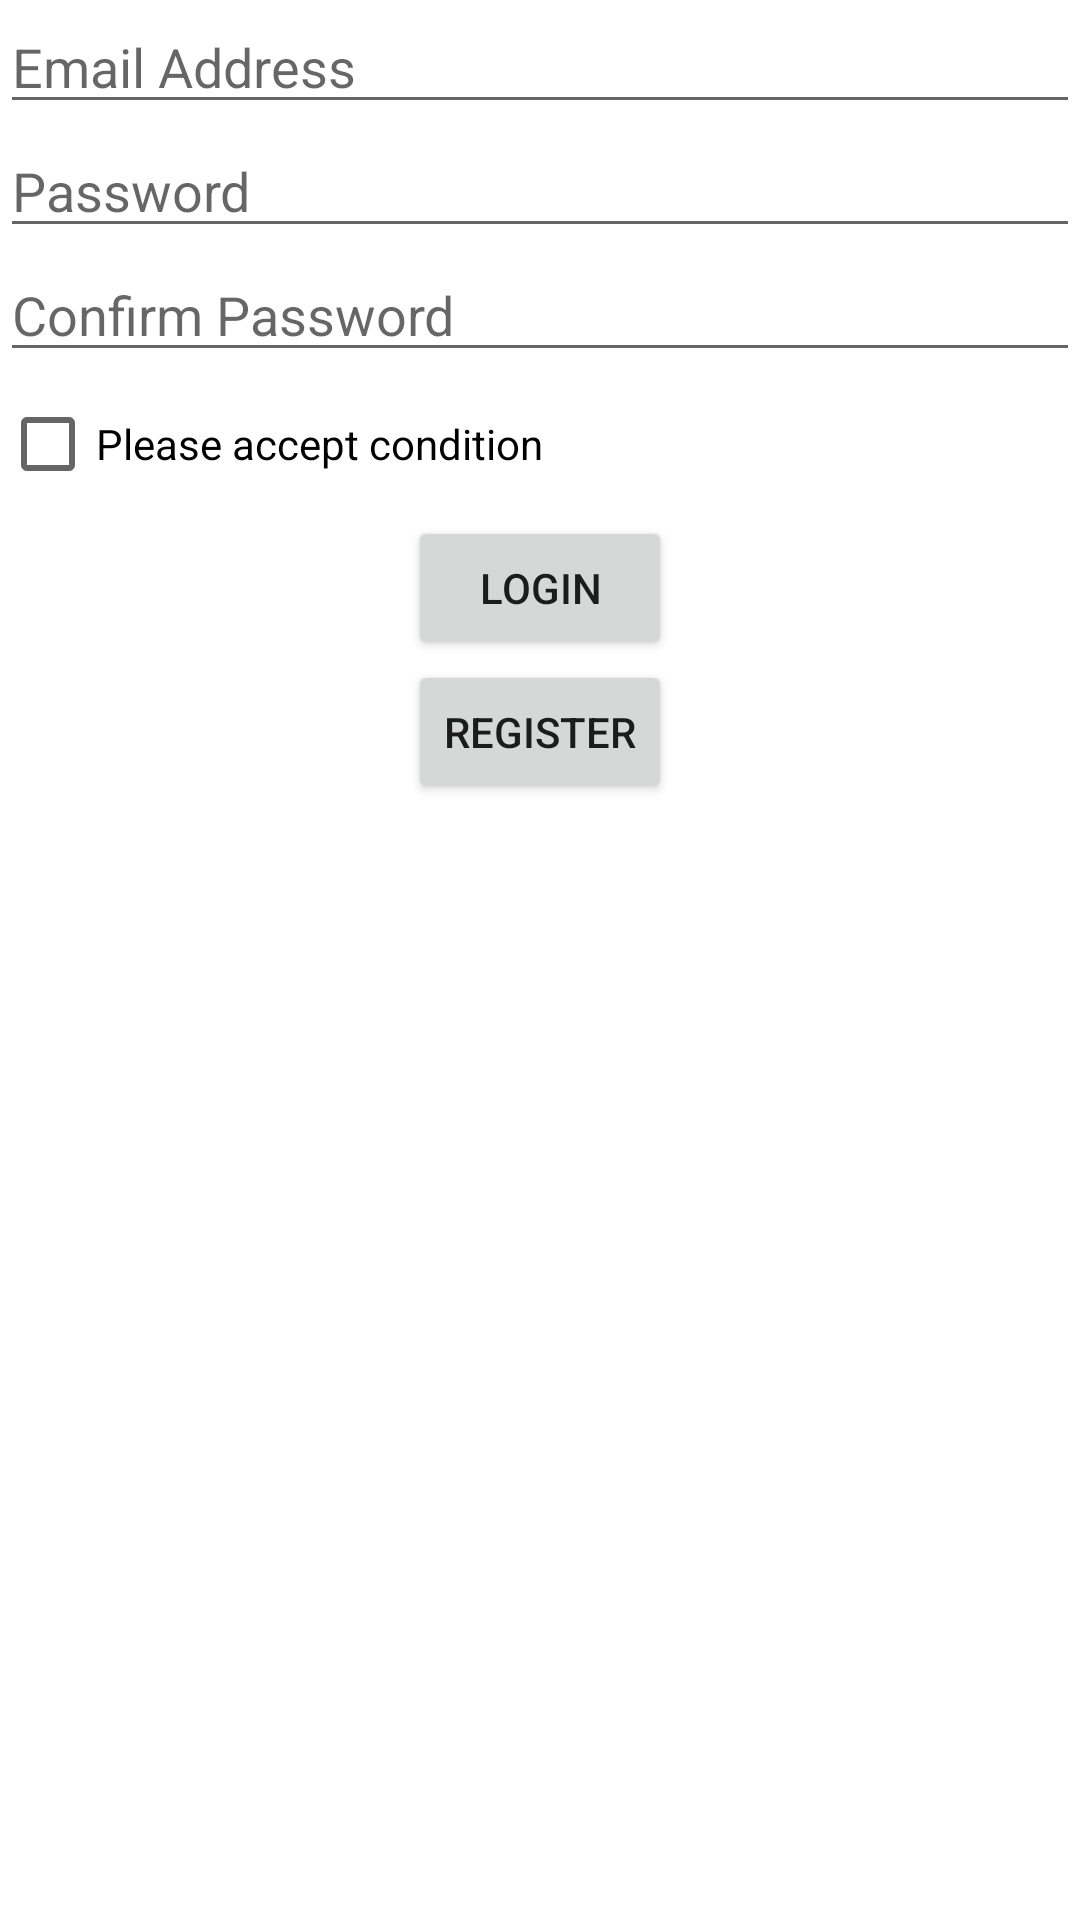

Android layout source for this screen:
<!-- AndroidManifest.xml: application theme AppTheme -->
<!-- res/layout/auth_fragment_login.xml -->
<?xml version="1.0" encoding="utf-8"?>
<androidx.constraintlayout.widget.ConstraintLayout xmlns:android="http://schemas.android.com/apk/res/android"
    android:layout_width="match_parent"
    android:layout_height="match_parent"
    xmlns:app="http://schemas.android.com/apk/res-auto">

    <androidx.appcompat.widget.AppCompatEditText
        android:layout_width="0dp"
        android:id="@+id/editTextEmail"
        app:layout_constraintStart_toStartOf="parent"
        app:layout_constraintEnd_toEndOf="parent"
        android:hint="@string/hint_email_address"
        app:layout_constraintTop_toTopOf="parent"
        android:inputType="textEmailAddress"
        android:layout_height="wrap_content"/>

    <androidx.appcompat.widget.AppCompatEditText
        android:layout_width="0dp"
        android:id="@+id/editTextPassword"
        app:layout_constraintStart_toStartOf="parent"
        app:layout_constraintEnd_toEndOf="parent"
        android:hint="@string/hint_password"
        android:inputType="textPassword"
        app:layout_constraintTop_toBottomOf="@+id/editTextEmail"
        android:layout_height="wrap_content"/>

    <androidx.appcompat.widget.AppCompatEditText
        android:layout_width="0dp"
        android:id="@+id/editTextConfirmPassword"
        app:layout_constraintStart_toStartOf="parent"
        app:layout_constraintEnd_toEndOf="parent"
        android:inputType="textPassword"
        android:hint="@string/hint_confirm_password"
        app:layout_constraintTop_toBottomOf="@+id/editTextPassword"
        android:layout_height="wrap_content"/>

    <androidx.appcompat.widget.AppCompatCheckBox
        android:layout_width="wrap_content"
        android:text="@string/label_please_accept_condition"
        app:layout_constraintStart_toStartOf="parent"
        app:layout_constraintTop_toBottomOf="@+id/editTextConfirmPassword"
        android:id="@+id/checkBoxTC"
        android:layout_height="wrap_content"/>

    <androidx.appcompat.widget.AppCompatButton
        android:id="@+id/buttonLogin"
        android:layout_width="wrap_content"
        app:layout_constraintStart_toStartOf="parent"
        app:layout_constraintEnd_toEndOf="parent"
        android:layout_height="wrap_content"
        app:layout_constraintTop_toBottomOf="@+id/checkBoxTC"
        android:text="@string/button_login" />

    <androidx.appcompat.widget.AppCompatButton
        android:id="@+id/buttonRegister"
        android:layout_width="wrap_content"
        app:layout_constraintStart_toStartOf="parent"
        app:layout_constraintEnd_toEndOf="parent"
        android:layout_height="wrap_content"
        app:layout_constraintTop_toBottomOf="@+id/buttonLogin"
        android:text="@string/button_register" />

</androidx.constraintlayout.widget.ConstraintLayout>
<!-- resources referenced by this layout -->
<resources>
  <string name="button_login">Login</string>
  <string name="button_register">Register</string>
  <string name="hint_confirm_password">Confirm Password</string>
  <string name="hint_email_address">Email Address</string>
  <string name="hint_password">Password</string>
  <string name="label_please_accept_condition">Please accept condition</string>
  <style name="AppTheme" parent="Theme.MaterialComponents.DayNight.NoActionBar">
          
          <item name="colorPrimary">@color/colorPrimary</item>
          <item name="colorPrimaryDark">@color/colorPrimaryDark</item>
          <item name="colorAccent">@color/colorAccent</item>
          <item name="android:windowLightStatusBar">true</item>
          <item name="android:statusBarColor">@android:color/transparent</item>
      </style>
  <color name="colorPrimary">#3F51B5</color>
  <color name="colorPrimaryDark">#303F9F</color>
  <color name="colorAccent">#FF4081</color>
</resources>
